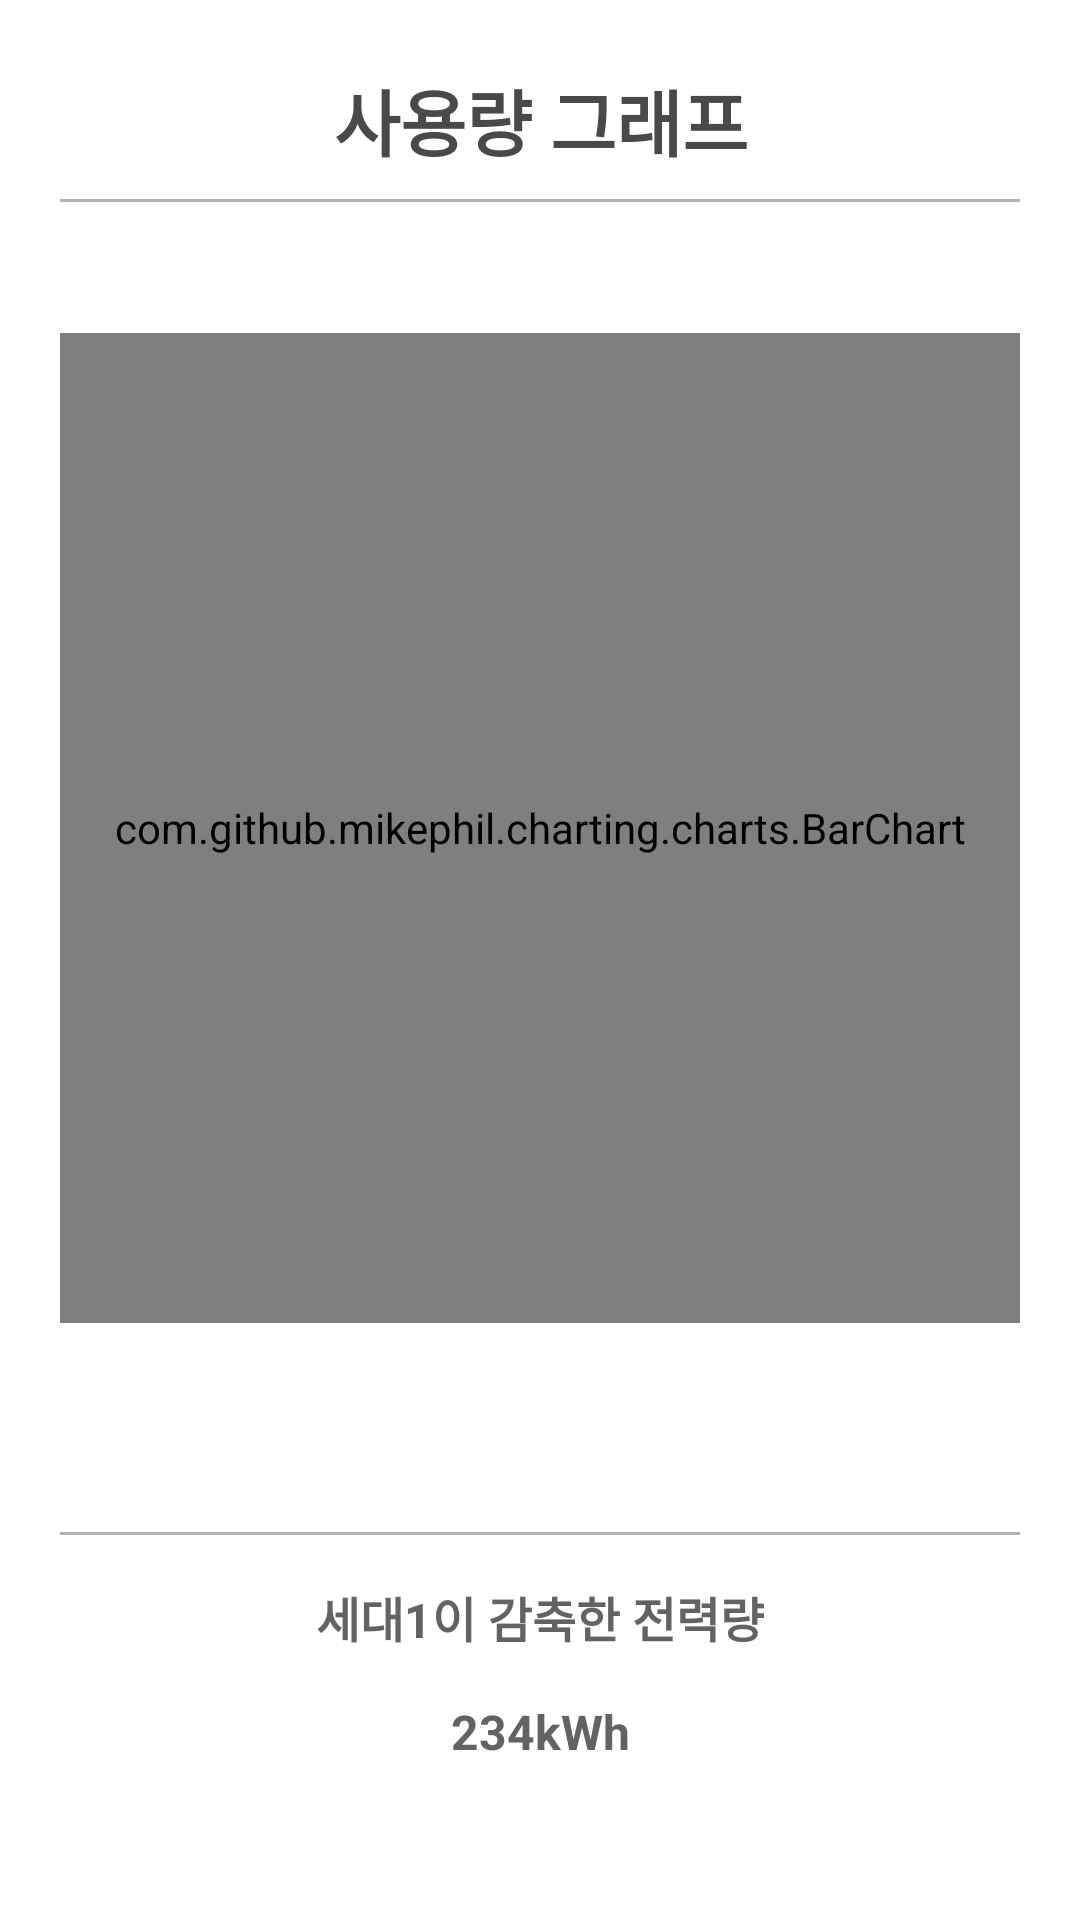

Write the Android layout XML for this screen, with the resource values it uses.
<!-- AndroidManifest.xml: application theme Theme.JeonShimClient -->
<!-- res/layout/dialog_graph_list.xml -->
<?xml version="1.0" encoding="utf-8"?>
<androidx.constraintlayout.widget.ConstraintLayout xmlns:android="http://schemas.android.com/apk/res/android"
    xmlns:app="http://schemas.android.com/apk/res-auto"
    xmlns:tools="http://schemas.android.com/tools"

    android:layout_width="340dp"
    android:layout_height="500dp"
    android:background="@drawable/border_layout2">

    <View
        android:id="@+id/view_dialog_graph_list1"
        android:layout_width="320dp"
        android:layout_height="1dp"
        android:background="@color/gray_2"
        app:layout_constraintBottom_toBottomOf="parent"
        app:layout_constraintEnd_toEndOf="parent"
        app:layout_constraintStart_toStartOf="parent"
        app:layout_constraintTop_toTopOf="parent"
        app:layout_constraintVertical_bias="0.104"
        tools:ignore="MissingConstraints" />

    <View
        android:id="@+id/view_dialog_graph_list2"
        android:layout_width="320dp"
        android:layout_height="1dp"
        android:background="@color/gray_2"
        app:layout_constraintBottom_toBottomOf="parent"
        app:layout_constraintEnd_toEndOf="parent"
        app:layout_constraintStart_toStartOf="parent"
        app:layout_constraintTop_toTopOf="parent"
        app:layout_constraintVertical_bias="0.799"
        tools:ignore="MissingConstraints" />

    <TextView
        android:id="@+id/pf_graph_name"
        android:layout_width="wrap_content"
        android:layout_height="wrap_content"
        android:text="사용량 그래프"
        android:textColor="#494949"
        android:textSize="24sp"
        android:textStyle="bold"
        app:layout_constraintBottom_toBottomOf="parent"
        app:layout_constraintEnd_toEndOf="parent"
        app:layout_constraintHorizontal_bias="0.502"
        app:layout_constraintStart_toStartOf="parent"
        app:layout_constraintTop_toTopOf="parent"
        app:layout_constraintVertical_bias="0.037" />

    <TextView
        android:id="@+id/pf_graph_name2"
        android:layout_width="wrap_content"
        android:layout_height="wrap_content"
        android:text="세대1이 감축한 전력량"
        android:textColor="#636363"
        android:textSize="16sp"
        android:textStyle="bold"
        app:layout_constraintBottom_toBottomOf="parent"
        app:layout_constraintEnd_toEndOf="parent"
        app:layout_constraintStart_toStartOf="parent"
        app:layout_constraintTop_toTopOf="parent"
        app:layout_constraintVertical_bias="0.855" />

    <TextView
        android:id="@+id/pf_graph_name3"
        android:layout_width="wrap_content"
        android:layout_height="wrap_content"
        android:text="234kWh"
        android:textColor="#636363"
        android:textSize="16sp"
        android:textStyle="bold"
        app:layout_constraintBottom_toBottomOf="parent"
        app:layout_constraintEnd_toEndOf="parent"
        app:layout_constraintStart_toStartOf="parent"
        app:layout_constraintTop_toTopOf="parent"
        app:layout_constraintVertical_bias="0.916" />

    <com.github.mikephil.charting.charts.BarChart
        android:id="@+id/userdrresultchart"
        android:layout_width="320dp"
        android:layout_height="330dp"
        app:layout_constraintBottom_toBottomOf="parent"
        app:layout_constraintEnd_toEndOf="parent"
        app:layout_constraintStart_toStartOf="parent"
        app:layout_constraintTop_toTopOf="parent"
        app:layout_constraintVertical_bias="0.358"
        tools:ignore="MissingClass" />

</androidx.constraintlayout.widget.ConstraintLayout>
<!-- resources referenced by this layout -->
<resources>
  <color name="gray_2">#B3B3B3</color>
  <!-- drawable border_layout2 (drawable) -->
  <?xml version="1.0" encoding="utf-8"?>
  <layer-list xmlns:android="http://schemas.android.com/apk/res/android" >
  
      <item
          android:bottom="-2dp"
          android:left="-2dp"
          android:right="-2dp"
          android:top="-2dp">
          <shape android:shape="rectangle" >
              <corners
                  android:bottomLeftRadius="16dp"
                  android:bottomRightRadius="16dp"
                  android:topLeftRadius="16dp"
                  android:topRightRadius="16dp" />
              <stroke
                  android:width="1dp"
                  android:color="@color/white" />
  
              <solid android:color="@color/white"  />
          </shape>
      </item>
  
  </layer-list>
  <style name="Theme.JeonShimClient" parent="Theme.MaterialComponents.DayNight.DarkActionBar">
          
          <item name="colorPrimary">@color/white</item>
          <item name="colorPrimaryVariant">@color/gray_1</item>
          <item name="colorOnPrimary">@color/white</item>
          
          <item name="colorSecondary">@color/teal_200</item>
          <item name="colorSecondaryVariant">@color/teal_700</item>
          <item name="colorOnSecondary">@color/black</item>
          
          <item name="android:statusBarColor" tools:targetApi="l">?attr/colorPrimaryVariant</item>
          
          
          <item name="windowActionBar">false</item>
          <item name="windowNoTitle">true</item>
          
          <item name="android:timePickerMode" tools:targetApi="lollipop">spinner</item>
      </style>
  <color name="white">#FFFFFFFF</color>
  <color name="gray_1">#2E2E2E</color>
  <color name="teal_200">#FF03DAC5</color>
  <color name="teal_700">#FF018786</color>
  <color name="black">#FF000000</color>
</resources>
